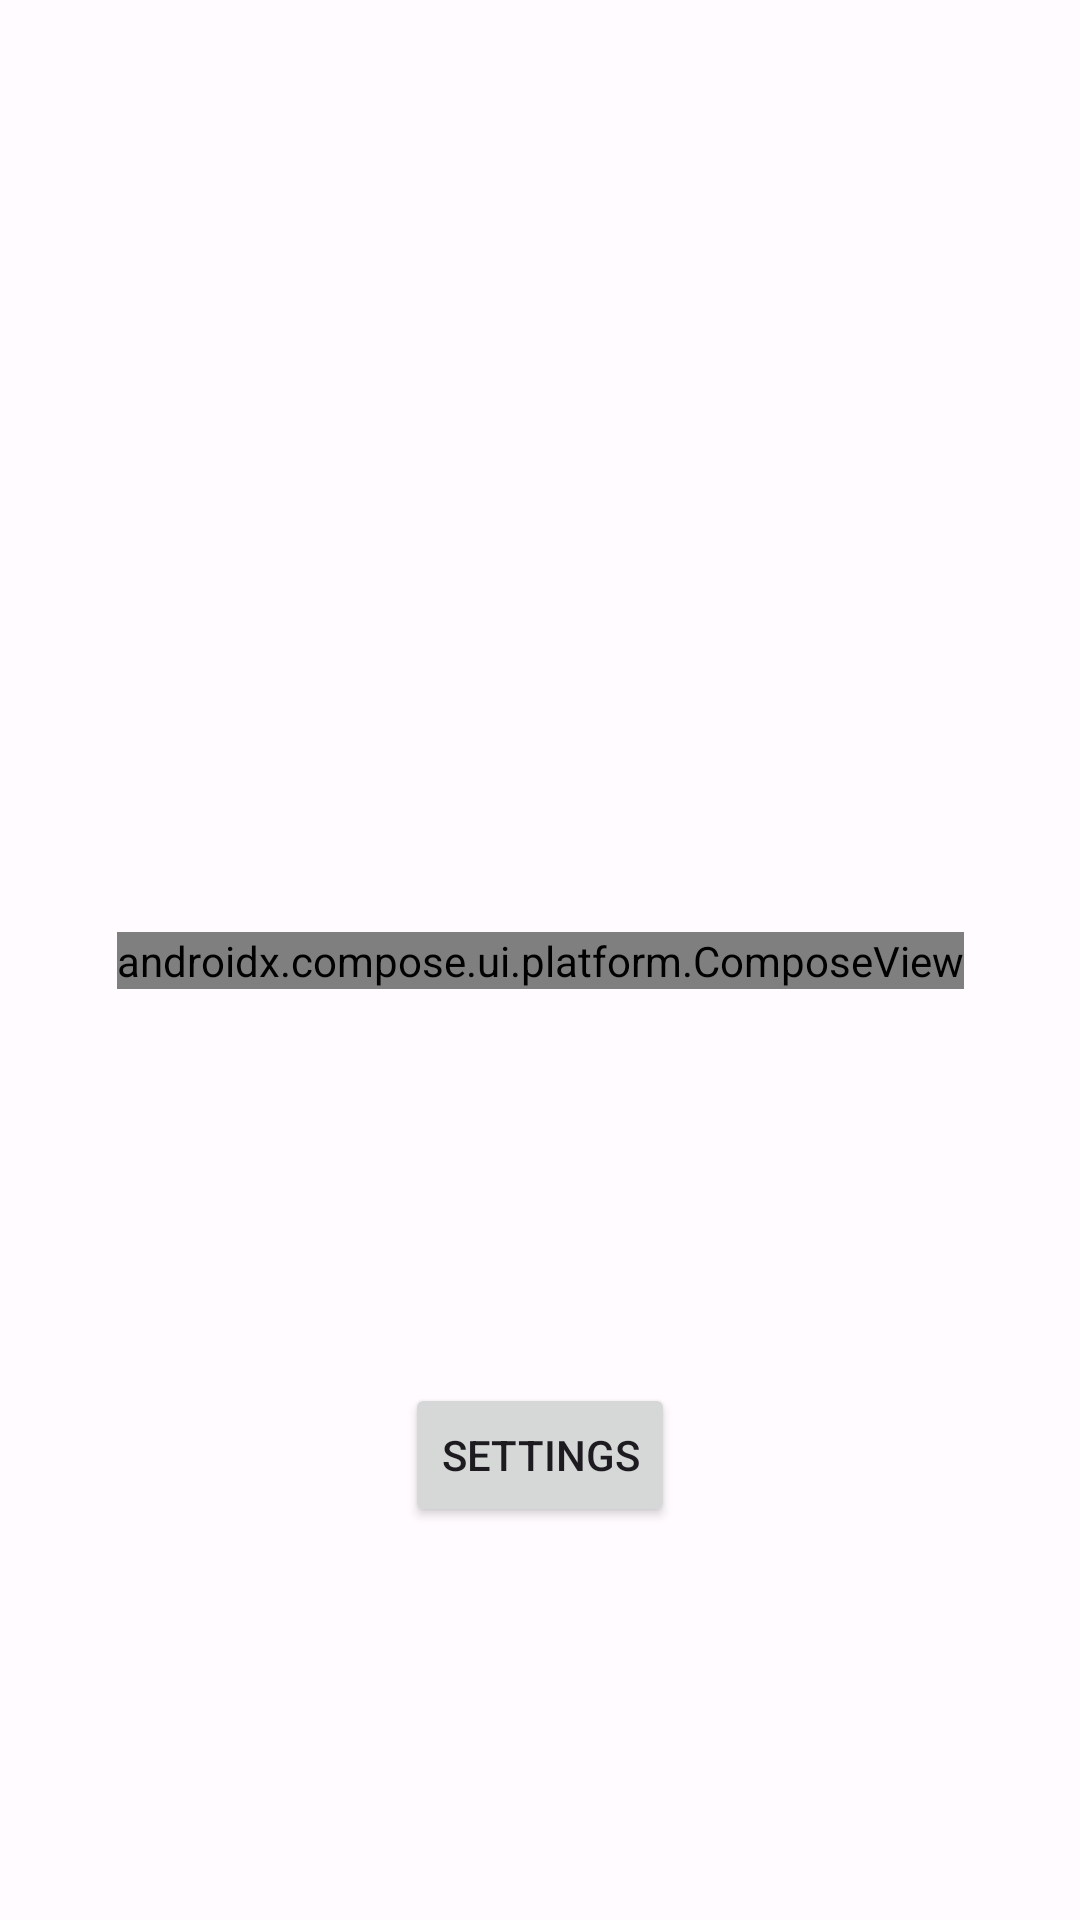

Layout XML and referenced resources for this Android screen:
<!-- AndroidManifest.xml: application theme AppTheme -->
<!-- res/layout/activity_main.xml -->
<?xml version="1.0" encoding="utf-8"?>
<androidx.constraintlayout.widget.ConstraintLayout
        xmlns:android="http://schemas.android.com/apk/res/android"
    xmlns:app="http://schemas.android.com/apk/res-auto"
    android:layout_width="match_parent"
    android:layout_height="match_parent"
        >

    <androidx.compose.ui.platform.ComposeView
        android:id="@+id/compose_view"
        android:layout_width="wrap_content"
        android:layout_height="wrap_content"
        app:layout_constraintBottom_toBottomOf="parent"
        app:layout_constraintEnd_toEndOf="parent"
        app:layout_constraintStart_toStartOf="parent"
        app:layout_constraintTop_toTopOf="parent"
            />

    <Button
        android:layout_height="wrap_content"
        android:layout_width="wrap_content"
        app:layout_constraintTop_toBottomOf="@id/compose_view"
        app:layout_constraintEnd_toEndOf="parent"
        app:layout_constraintStart_toStartOf="parent"
        app:layout_constraintBottom_toBottomOf="parent"
        android:text="Settings"
        android:id="@+id/btn_settings"
            />

</androidx.constraintlayout.widget.ConstraintLayout>
<!-- resources referenced by this layout -->
<resources>
  <style name="AppTheme" parent="Base.AppTheme" />
  <style name="Base.AppTheme" parent="Theme.Material3.DayNight.NoActionBar">
      
      
      <item name="colorPrimary">@color/md_theme_light_primary</item>
      <item name="colorOnPrimary">@color/md_theme_light_onPrimary</item>
      <item name="colorPrimaryContainer">@color/md_theme_light_primaryContainer</item>
      <item name="colorOnPrimaryContainer">@color/md_theme_light_onPrimaryContainer</item>
      <item name="colorSecondary">@color/md_theme_light_secondary</item>
      <item name="colorOnSecondary">@color/md_theme_light_onSecondary</item>
      <item name="colorSecondaryContainer">@color/md_theme_light_secondaryContainer</item>
      <item name="colorOnSecondaryContainer">@color/md_theme_light_onSecondaryContainer</item>
      <item name="colorTertiary">@color/md_theme_light_tertiary</item>
      <item name="colorOnTertiary">@color/md_theme_light_onTertiary</item>
      <item name="colorTertiaryContainer">@color/md_theme_light_tertiaryContainer</item>
      <item name="colorOnTertiaryContainer">@color/md_theme_light_onTertiaryContainer</item>
      <item name="colorError">@color/md_theme_light_error</item>
      <item name="colorErrorContainer">@color/md_theme_light_errorContainer</item>
      <item name="colorOnError">@color/md_theme_light_onError</item>
      <item name="colorOnErrorContainer">@color/md_theme_light_onErrorContainer</item>
      <item name="android:colorBackground">@color/md_theme_light_background</item>
      <item name="colorOnBackground">@color/md_theme_light_onBackground</item>
      <item name="colorSurface">@color/md_theme_light_surface</item>
      <item name="colorOnSurface">@color/md_theme_light_onSurface</item>
      <item name="colorSurfaceVariant">@color/md_theme_light_surfaceVariant</item>
      <item name="colorOnSurfaceVariant">@color/md_theme_light_onSurfaceVariant</item>
      <item name="colorOutline">@color/md_theme_light_outline</item>
      <item name="colorOnSurfaceInverse">@color/md_theme_light_inverseOnSurface</item>
      <item name="colorSurfaceInverse">@color/md_theme_light_inverseSurface</item>
      <item name="colorPrimaryInverse">@color/md_theme_light_inversePrimary</item>
  
      
      <item name="android:statusBarColor" tools:targetApi="O">?attr/colorSurface</item>
      
      <item name="android:windowLightStatusBar">true</item>
      
      <item name="android:navigationBarColor">?attr/colorSurface</item>
    </style>
  <color name="md_theme_light_primary">#6750A4</color>
  <color name="md_theme_light_onPrimary">#FFFFFF</color>
  <color name="md_theme_light_primaryContainer">#E9DDFF</color>
  <color name="md_theme_light_onPrimaryContainer">#22005D</color>
  <color name="md_theme_light_secondary">#625B71</color>
  <color name="md_theme_light_onSecondary">#FFFFFF</color>
  <color name="md_theme_light_secondaryContainer">#E8DEF8</color>
  <color name="md_theme_light_onSecondaryContainer">#1E192B</color>
  <color name="md_theme_light_tertiary">#7E5260</color>
  <color name="md_theme_light_onTertiary">#FFFFFF</color>
  <color name="md_theme_light_tertiaryContainer">#FFD9E3</color>
  <color name="md_theme_light_onTertiaryContainer">#31101D</color>
  <color name="md_theme_light_error">#BA1A1A</color>
  <color name="md_theme_light_errorContainer">#FFDAD6</color>
  <color name="md_theme_light_onError">#FFFFFF</color>
  <color name="md_theme_light_onErrorContainer">#410002</color>
  <color name="md_theme_light_background">#FFFBFF</color>
  <color name="md_theme_light_onBackground">#1C1B1E</color>
  <color name="md_theme_light_surface">#FFFBFF</color>
  <color name="md_theme_light_onSurface">#1C1B1E</color>
  <color name="md_theme_light_surfaceVariant">#E7E0EB</color>
  <color name="md_theme_light_onSurfaceVariant">#49454E</color>
  <color name="md_theme_light_outline">#7A757F</color>
  <color name="md_theme_light_inverseOnSurface">#F4EFF4</color>
  <color name="md_theme_light_inverseSurface">#313033</color>
  <color name="md_theme_light_inversePrimary">#CFBCFF</color>
</resources>
